Dataset: ITS (GitHub, ncf-fcn/reside_dataset_mod). Classes: clear, haze.

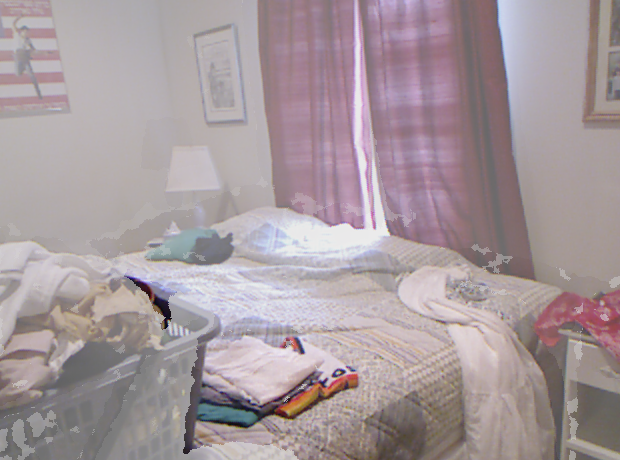
Label: haze

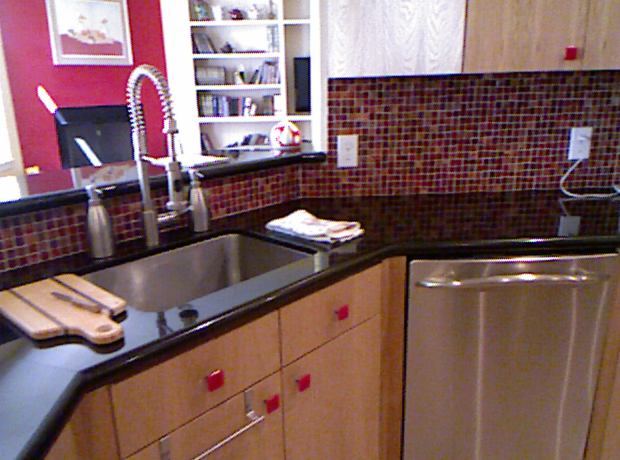
Label: clear

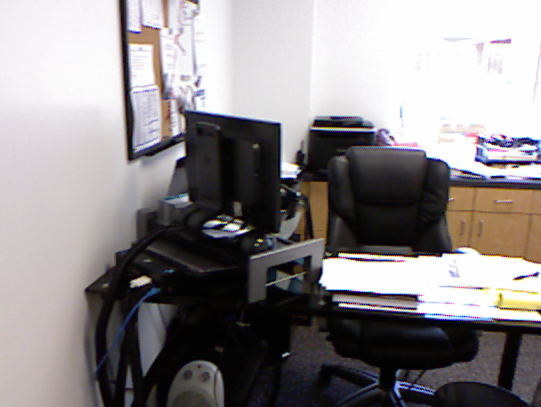
Label: clear

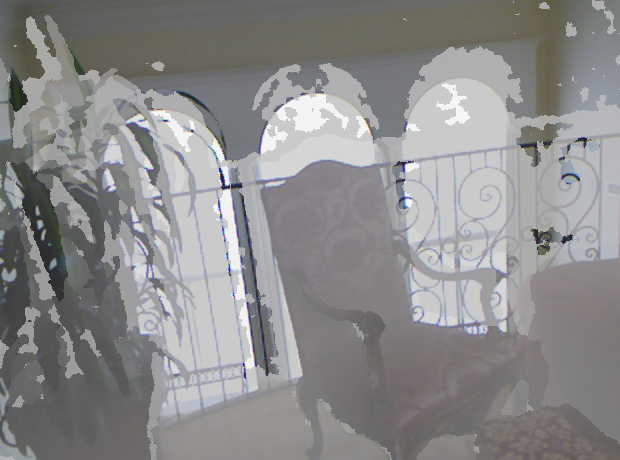
Label: haze

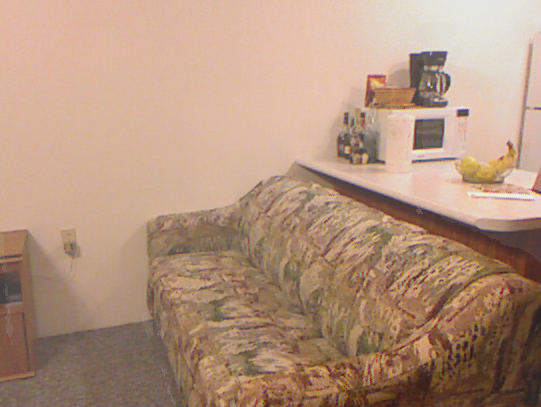
Label: haze

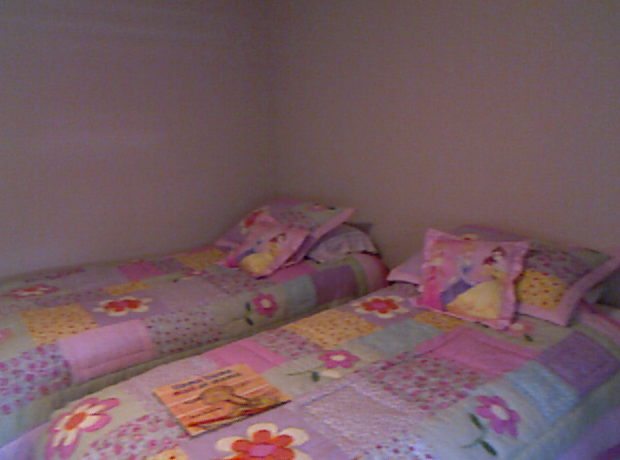
Label: clear
